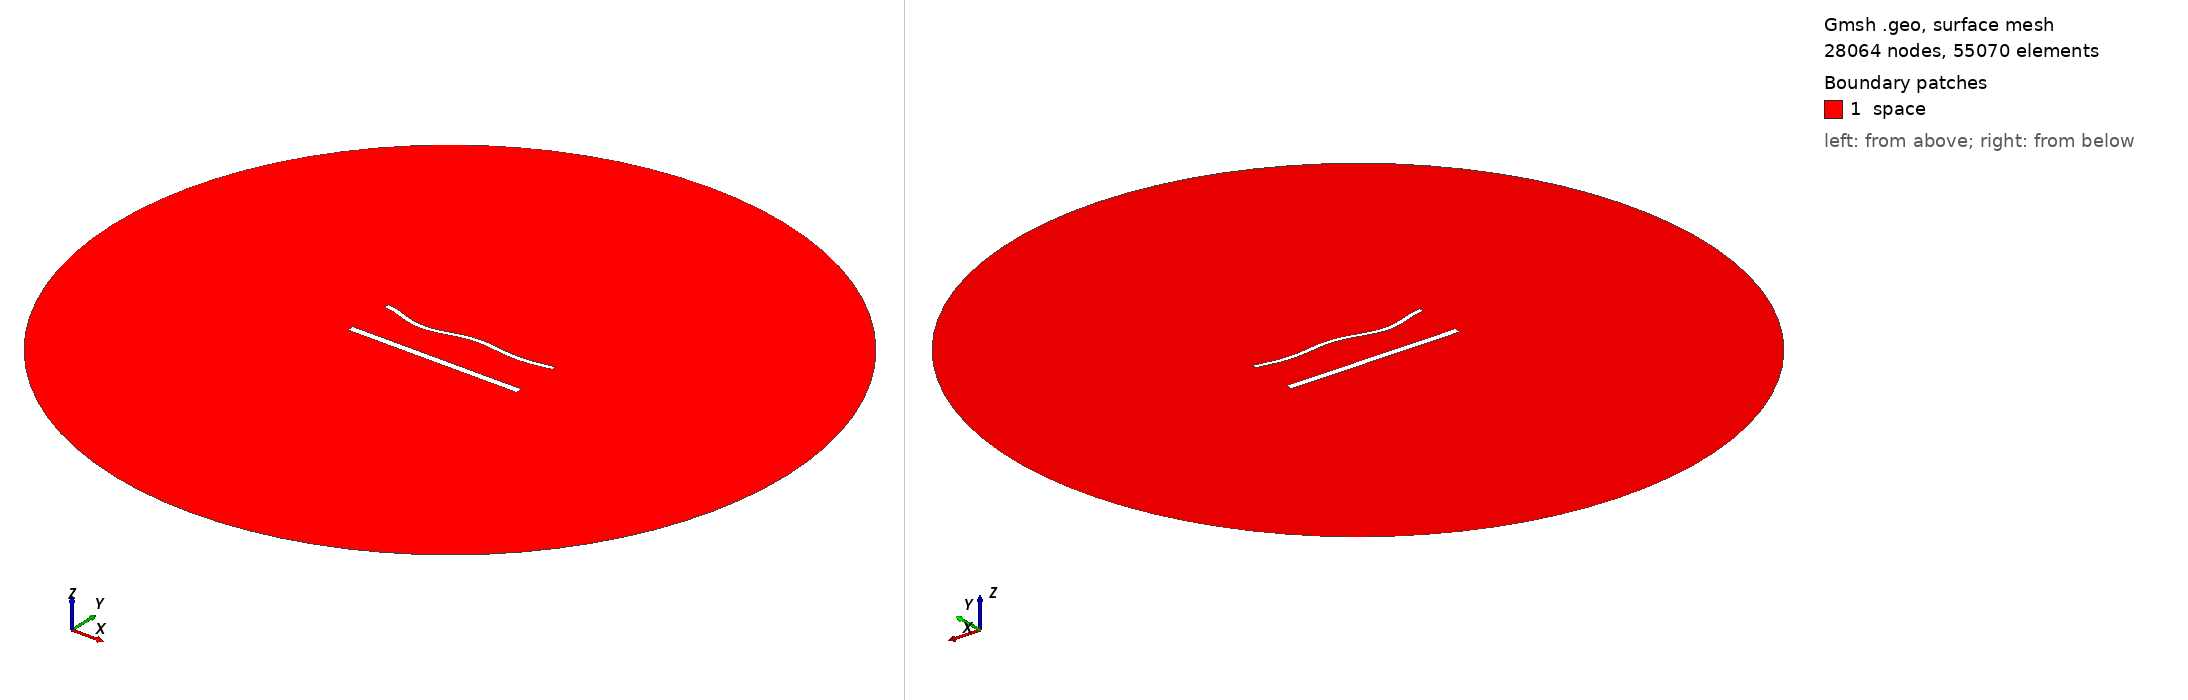

Gmsh geometry script, surface-meshed: 28064 nodes, 55070 surface elements. Boundary patches (legend numbers): 1 space. Left view from above one corner, right view from below the opposite corner. Legend entries are the model's physical surfaces. The drawing asked Gmsh for element sizes between 1% and 20% of the model's largest extent; the script's own settings can give other sizes.

=== 1864.geo (drawn) ===
//---------------------------------------
// Geometry kernel
//---------------------------------------

SetFactory("OpenCASCADE");



//---------------------------------------
// Parameters of the geometry
//---------------------------------------

// Overetch of the upper plate
overetch = 0.5;

// Distance between the plates
distance = 27.5;

// Discretization over the x axis (for the deformation)
nx = 50; 

// Length of the plate
L = 100 - overetch; 

// Number of modes
n = 4; 

// 1st mode coefficient
coeff(1) = -1.5;
beta(1) = 0.596864 * 3.1415926535 / L;

// 2nd mode coefficient
coeff(2) = -1.5;
beta(2) = 1.49418 * 3.1415926535 / L;

// 3rd mode coefficient
coeff(3) = -1.5;
beta(3) = 2.50025 * 3.1415926535 / L;

// 4th mode coefficient
coeff(4) = -1.5;
beta(4) = 3.49999 * 3.1415926535 / L;



//---------------------------------------
// Upper plate (deformed rectangle)
//---------------------------------------

// Coordiantes of the upper plate
xmin = -50;
xmax = 50 - overetch;

// Height of the upper plate
yheight = 4 - 2 * overetch;

// Indexes of the points
UpperID[] = {};
LowerID[] = {};
LeftID[] = {};
RightID[] = {};

// Point index
p = 1;

// Horizontal edges
For i In {1:nx}
    x = xmin + (i-1)*(xmax - xmin)/(nx-1);

    y_bottom = distance / 2 + overetch;
    For j In {1:n}
        C = (Cosh(beta(j)*L) + Cos(beta(j)*L)) / (Sinh(beta(j)*L) + Sin(beta(j)*L));
        y_bottom  = y_bottom + coeff(j) * (Cosh(beta(j)*(x+50)) - Cos(beta(j)*(x+50)) - C * (Sinh(beta(j)*(x+50)) - Sin(beta(j)*(x+50))));
    EndFor

    y_top = y_bottom + yheight;

    Point(p) = {x, y_top, 0, 1.0};
    UpperID[i] = p;
    p = p + 1;

    Point(p) = {x, y_bottom, 0, 1.0};
    LowerID[i] = p;
    p = p + 1;
EndFor

// Create point lists
UpperPts[] = {}; LowerPts[] = {};
For i In {1:nx}
  UpperPts[] += {UpperID[i]};
  LowerPts[] += {LowerID[i]};
EndFor

// Build splines
Spline(1) = {UpperPts[]};
Spline(2) = {LowerPts[]};
Line(3) = {LowerPts[nx-1], UpperPts[nx-1]};
Line(4) = {LowerPts[0], UpperPts[0]};

// Build the plane surface
Curve Loop(1) = {2, 3, -1, -4};
Plane Surface(1) = {1};



//---------------------------------------
// Lower plate (rectangle)
//---------------------------------------

// Vertices
Point(1001) = {-50, -distance/2, 0, 1.0};
Point(1002) = { 50, -distance/2, 0, 1.0};
Point(1003) = { 50,  -distance/2 + 4, 0, 1.0};
Point(1004) = {-50,  -distance/2 + 4, 0, 1.0};

// Edges
Line(5) = {1001, 1002};
Line(6) = {1002, 1003};
Line(7) = {1003, 1004};
Line(8) = {1004, 1001};

// Plane surface
Line Loop(2) = {5, 6, 7, 8};
Plane Surface(2) = {2}; 



//---------------------------------------
// Outer (fictious) boundary
//---------------------------------------

// Points
Point(1005) = {0, 0, 0};       // Center
Point(1006) = {200, 0, 0};     // Start point
Point(1007) = {0, 200, 0};     // 90 degrees
Point(1008) = {-200, 0, 0};    // 180 degrees
Point(1009) = {0, -200, 0};    // 270 degrees

// Circle arcs (each needs start, center, end)
Circle(9) = {1006, 1005, 1007};
Circle(10) = {1007, 1005, 1008};
Circle(11) = {1008, 1005, 1009};
Circle(12) = {1009, 1005, 1006};

// Plane surface for the entire domain
Curve Loop(3) = {9, 10, 11, 12};
Surface(3) = {3};

// Subtract the plates from the whole domain to obtain the actual domain where we want to solve the equations
BooleanDifference{ Surface{3}; Delete; }{ Surface{1}; Surface{2}; Delete; }




//---------------------------------------
// Transfinite Lines/Curves
//---------------------------------------

// Set the number of points on the boundaries
r = 6;
d = 0.15;

// Plates
Transfinite Curve {1} = 50*r/4 Using Progression 1;
Transfinite Line {2} = 50*r Using Progression 1;
Transfinite Curve {3, 4} = 2*r Using Progression 1+d;
Transfinite Line {5} = 50*r/4 Using Progression 1;
Transfinite Line {7} = 50*r Using Progression 1;
Transfinite Line {6} = 2*r Using Progression 1-d;
Transfinite Line {8} = 2*r Using Progression 1+d;

// Outer boundary
Transfinite Line {9, 10, 11, 12} = 20 Using Progression 1;



//---------------------------------------
// Physical groups
//---------------------------------------                

// Physical curves (boundaries)
Physical Line("force_segment", 10) = {2};
Physical Line("upper_plate", 11) = {1, 3, 4};
Physical Line("lower_plate", 12) = {5, 6, 7, 8};
Physical Line("boundary", 20) = {9, 10, 11, 12};

// Physical Surfaces
Physical Surface("space", 30) = {3};



//---------------------------------------
// 6. Generate the Mesh
//---------------------------------------

// 2D mesh generation
Mesh 2;
